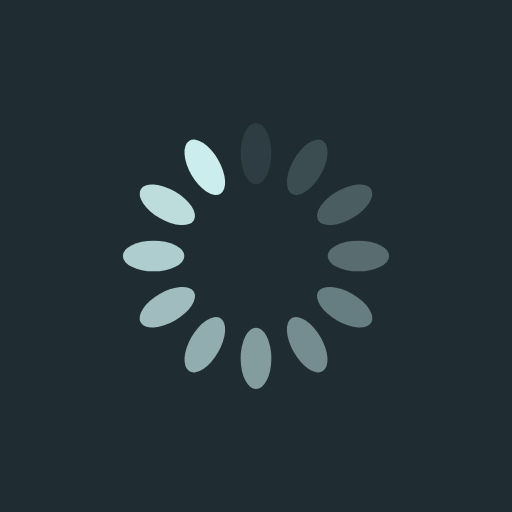
t = 0.00 s
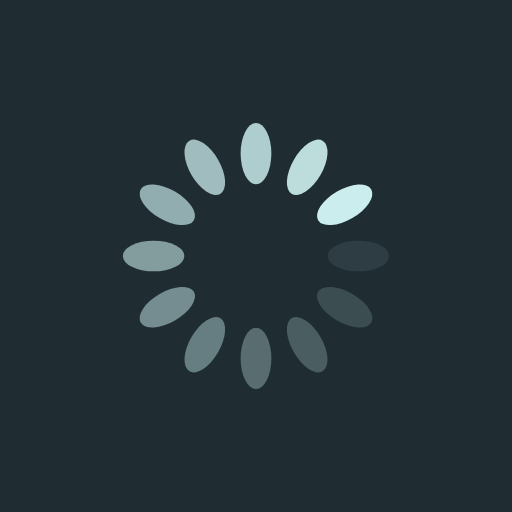
t = 0.25 s
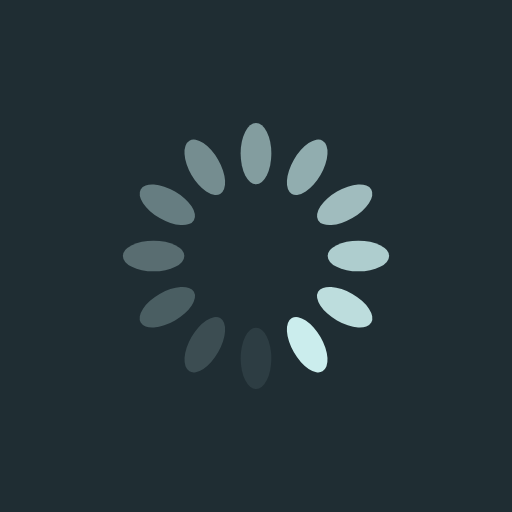
t = 0.50 s
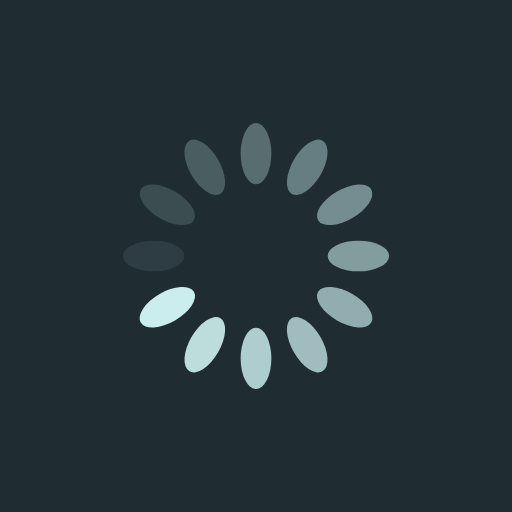
t = 0.75 s

The animated SVG that drew these frames (rendered in a browser with its animation timeline set to each time). Animation: 12 SMIL elements (animate=12); one cycle of 1.00 s, repeats indefinitely.

<?xml version="1.0" encoding="utf-8"?>
<svg xmlns="http://www.w3.org/2000/svg" xmlns:xlink="http://www.w3.org/1999/xlink" style="margin: auto; background: rgb(31, 45, 51); display: block; shape-rendering: auto;" width="200px" height="200px" viewBox="0 0 100 100" preserveAspectRatio="xMidYMid">
<g transform="rotate(0 50 50)">
  <rect x="47" y="24" rx="3" ry="6" width="6" height="12" fill="#cbeded">
    <animate attributeName="opacity" values="1;0" keyTimes="0;1" dur="1s" begin="-0.9166666666666666s" repeatCount="indefinite"></animate>
  </rect>
</g><g transform="rotate(30 50 50)">
  <rect x="47" y="24" rx="3" ry="6" width="6" height="12" fill="#cbeded">
    <animate attributeName="opacity" values="1;0" keyTimes="0;1" dur="1s" begin="-0.8333333333333334s" repeatCount="indefinite"></animate>
  </rect>
</g><g transform="rotate(60 50 50)">
  <rect x="47" y="24" rx="3" ry="6" width="6" height="12" fill="#cbeded">
    <animate attributeName="opacity" values="1;0" keyTimes="0;1" dur="1s" begin="-0.75s" repeatCount="indefinite"></animate>
  </rect>
</g><g transform="rotate(90 50 50)">
  <rect x="47" y="24" rx="3" ry="6" width="6" height="12" fill="#cbeded">
    <animate attributeName="opacity" values="1;0" keyTimes="0;1" dur="1s" begin="-0.6666666666666666s" repeatCount="indefinite"></animate>
  </rect>
</g><g transform="rotate(120 50 50)">
  <rect x="47" y="24" rx="3" ry="6" width="6" height="12" fill="#cbeded">
    <animate attributeName="opacity" values="1;0" keyTimes="0;1" dur="1s" begin="-0.5833333333333334s" repeatCount="indefinite"></animate>
  </rect>
</g><g transform="rotate(150 50 50)">
  <rect x="47" y="24" rx="3" ry="6" width="6" height="12" fill="#cbeded">
    <animate attributeName="opacity" values="1;0" keyTimes="0;1" dur="1s" begin="-0.5s" repeatCount="indefinite"></animate>
  </rect>
</g><g transform="rotate(180 50 50)">
  <rect x="47" y="24" rx="3" ry="6" width="6" height="12" fill="#cbeded">
    <animate attributeName="opacity" values="1;0" keyTimes="0;1" dur="1s" begin="-0.4166666666666667s" repeatCount="indefinite"></animate>
  </rect>
</g><g transform="rotate(210 50 50)">
  <rect x="47" y="24" rx="3" ry="6" width="6" height="12" fill="#cbeded">
    <animate attributeName="opacity" values="1;0" keyTimes="0;1" dur="1s" begin="-0.3333333333333333s" repeatCount="indefinite"></animate>
  </rect>
</g><g transform="rotate(240 50 50)">
  <rect x="47" y="24" rx="3" ry="6" width="6" height="12" fill="#cbeded">
    <animate attributeName="opacity" values="1;0" keyTimes="0;1" dur="1s" begin="-0.25s" repeatCount="indefinite"></animate>
  </rect>
</g><g transform="rotate(270 50 50)">
  <rect x="47" y="24" rx="3" ry="6" width="6" height="12" fill="#cbeded">
    <animate attributeName="opacity" values="1;0" keyTimes="0;1" dur="1s" begin="-0.16666666666666666s" repeatCount="indefinite"></animate>
  </rect>
</g><g transform="rotate(300 50 50)">
  <rect x="47" y="24" rx="3" ry="6" width="6" height="12" fill="#cbeded">
    <animate attributeName="opacity" values="1;0" keyTimes="0;1" dur="1s" begin="-0.08333333333333333s" repeatCount="indefinite"></animate>
  </rect>
</g><g transform="rotate(330 50 50)">
  <rect x="47" y="24" rx="3" ry="6" width="6" height="12" fill="#cbeded">
    <animate attributeName="opacity" values="1;0" keyTimes="0;1" dur="1s" begin="0s" repeatCount="indefinite"></animate>
  </rect>
</g>
<!-- [ldio] generated by https://loading.io/ --></svg>
